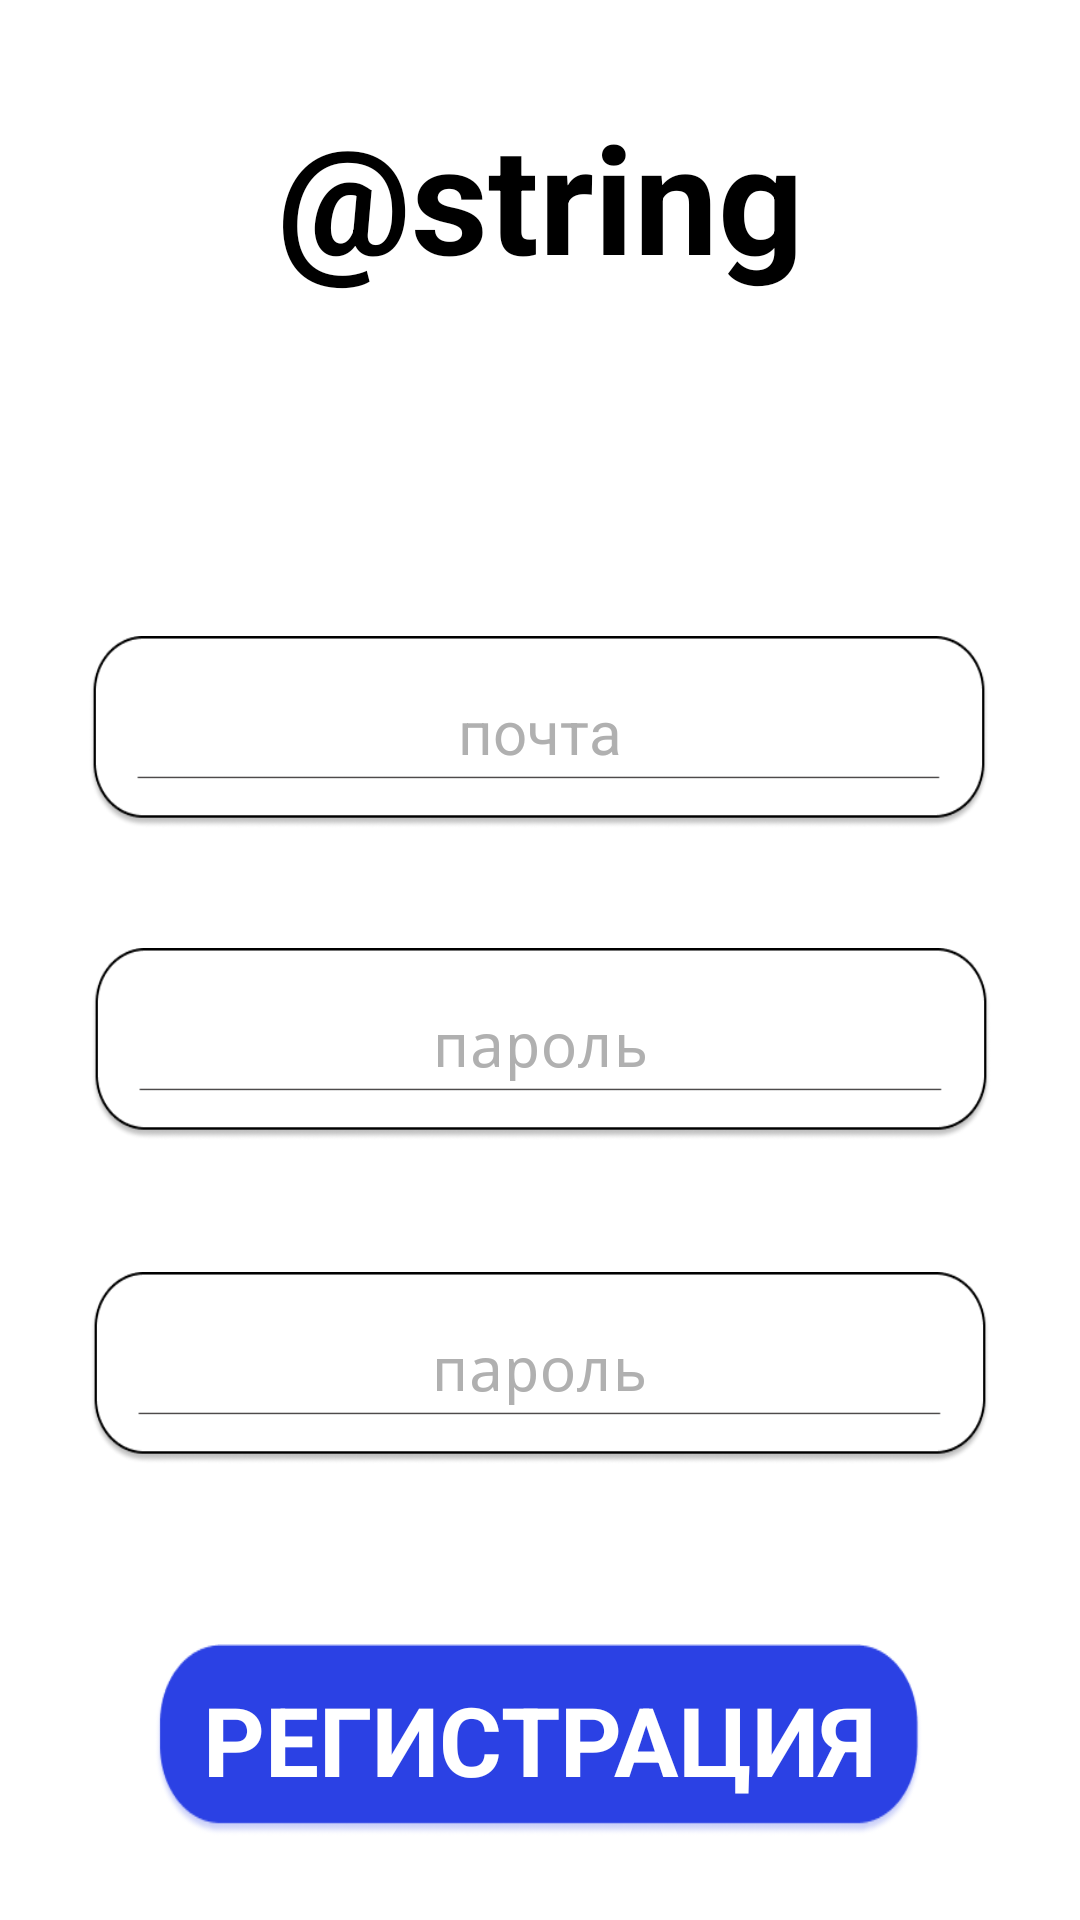

The Android layout XML behind this screen, and the referenced resources:
<!-- AndroidManifest.xml: application theme Theme.TestappTheme -->
<!-- res/layout/fragment_register.xml -->
<?xml version="1.0" encoding="utf-8"?>
<androidx.constraintlayout.widget.ConstraintLayout xmlns:android="http://schemas.android.com/apk/res/android"
    xmlns:app="http://schemas.android.com/apk/res-auto"
    xmlns:tools="http://schemas.android.com/tools"
    android:layout_width="match_parent"
    android:layout_height="match_parent"
    android:background="@color/colorBackground"
    tools:context=".activities.MainActivity">


    <TextView
        android:id="@+id/textView"
        style="@style/H2"
        android:layout_marginTop="32dp"
        android:text="@string/registry_head"
        app:layout_constraintEnd_toEndOf="parent"
        app:layout_constraintHorizontal_bias="0.0"
        app:layout_constraintStart_toStartOf="parent"
        app:layout_constraintTop_toTopOf="parent"
        tools:ignore="MissingConstraints" />

    <EditText
        android:id="@+id/editText_login"
        android:layout_width="300dp"
        android:layout_height="64dp"
        android:layout_alignParentBottom="true"
        android:layout_marginTop="108dp"
        android:background="@drawable/input_frame"
        android:gravity="center"
        android:hint="@string/input"
        android:inputType="textEmailAddress"
        android:textColor="@color/textColor"
        android:textColorHint="@color/gray"
        android:textSize="@dimen/small"
        app:layout_constraintBottom_toTopOf="@+id/register"
        app:layout_constraintEnd_toEndOf="parent"
        app:layout_constraintHorizontal_bias="0.495"
        app:layout_constraintStart_toStartOf="parent"
        app:layout_constraintTop_toBottomOf="@+id/textView"
        app:layout_constraintVertical_bias="0.0" />

    <EditText
        android:id="@+id/editText_password1"
        android:layout_width="300dp"
        android:layout_height="64dp"
        android:layout_alignParentBottom="true"
        android:layout_marginTop="40dp"
        android:background="@drawable/input_frame"
        android:gravity="center"
        android:hint="@string/input_password"
        android:inputType="textPassword"
        android:textColor="@color/textColor"
        android:textColorHint="@color/gray"
        android:textSize="@dimen/small"
        app:layout_constraintEnd_toEndOf="parent"
        app:layout_constraintHorizontal_bias="0.504"
        app:layout_constraintStart_toStartOf="parent"
        app:layout_constraintTop_toBottomOf="@+id/editText_login" />

    <androidx.appcompat.widget.AppCompatButton
        android:id="@+id/register"
        style="@style/ButtonStyleMain"
        android:layout_marginBottom="28dp"
        android:text="РЕГИСТРАЦИЯ"
        app:layout_constraintBottom_toBottomOf="parent"
        app:layout_constraintEnd_toEndOf="parent"
        app:layout_constraintHorizontal_bias="0.496"
        app:layout_constraintStart_toStartOf="parent" />

    <androidx.constraintlayout.widget.Guideline
        android:id="@+id/guideline"
        android:layout_width="wrap_content"
        android:layout_height="wrap_content"
        android:orientation="vertical"
        app:layout_constraintGuide_begin="-12dp" />

    <EditText
        android:id="@+id/editText_password2"
        android:layout_width="300dp"
        android:layout_height="64dp"
        android:layout_alignParentBottom="true"
        android:layout_marginTop="44dp"
        android:background="@drawable/input_frame"
        android:gravity="center"
        android:hint="@string/input_password"
        android:inputType="textPassword"
        android:textColor="@color/textColor"
        android:textColorHint="@color/gray"
        android:textSize="@dimen/small"
        app:layout_constraintEnd_toEndOf="parent"
        app:layout_constraintHorizontal_bias="0.5"
        app:layout_constraintStart_toStartOf="parent"
        app:layout_constraintTop_toBottomOf="@+id/editText_password1"
        tools:ignore="MissingConstraints" />


</androidx.constraintlayout.widget.ConstraintLayout>
<!-- resources referenced by this layout -->
<resources>
  <color name="colorBackground">#FFFFFFFF</color>
  <color name="gray">#b0b0b0</color>
  <color name="textColor">#FF000000</color>
  <dimen name="small">20dp</dimen>
  <!-- drawable input_frame: png bitmap (drawable, 7612 bytes) -->
  <string name="input">почта</string>
  <string name="input_password">пароль</string>
  <style name="ButtonStyleMain" parent="@android:style/Widget.Button">
          <item name="fontFamily">@font/ramona</item>
          <item name="android:layout_width">256dp</item>
          <item name="android:layout_height">64dp</item>
          <item name="android:textColor">@color/buttonTextColor</item>
          <item name="android:textSize">32sp</item>
          <item name="android:textStyle">bold</item>
          <item name="android:background">@drawable/button_normal</item>
          <item name="android:gravity">center</item>
          <item name="tint">@color/textColor</item>
          <item name="backgroundTint">@color/colorPrimary</item>
          <item name="backgroundTintMode">src_in</item>
      </style>
  <style name="H2" parent="H1">
          <item name="android:layout_width">match_parent</item>
          <item name="android:layout_height">72dp</item>
          <item name="android:textSize">50sp</item>
      </style>
  <style name="Theme.TestappTheme" parent="android:Theme.Material.Light.NoActionBar" />
  <color name="buttonTextColor">#FFFFFFFF</color>
  <!-- drawable button_normal: png bitmap (drawable, 6626 bytes) -->
  <color name="colorPrimary">#2B41E4</color>
  <style name="H1" parent="a1">
          <item name="font">@font/raydis</item>
          <item name="android:textSize">@dimen/medium_big</item>
          <item name="android:layout_height">36dp</item>
          <item name="android:layout_width">match_parent</item>
          <item name="layout_constraintEnd_toEndOf">parent</item>
          <item name="layout_constraintStart_toStartOf">parent</item>
          <item name="layout_constraintTop_toTopOf">parent</item>
          <item name="android:textStyle">bold</item>
          <item name="android:gravity">center</item>
      </style>
  <style name="a1" parent="android:Widget.TextView">
          <item name="fontFamily">@font/ramona</item>
          <item name="android:textColor">@color/textColor</item>
          <item name="android:textSize">@dimen/medium</item>
          <item name="android:gravity">center</item>
      </style>
  <dimen name="medium">30dp</dimen>
</resources>
